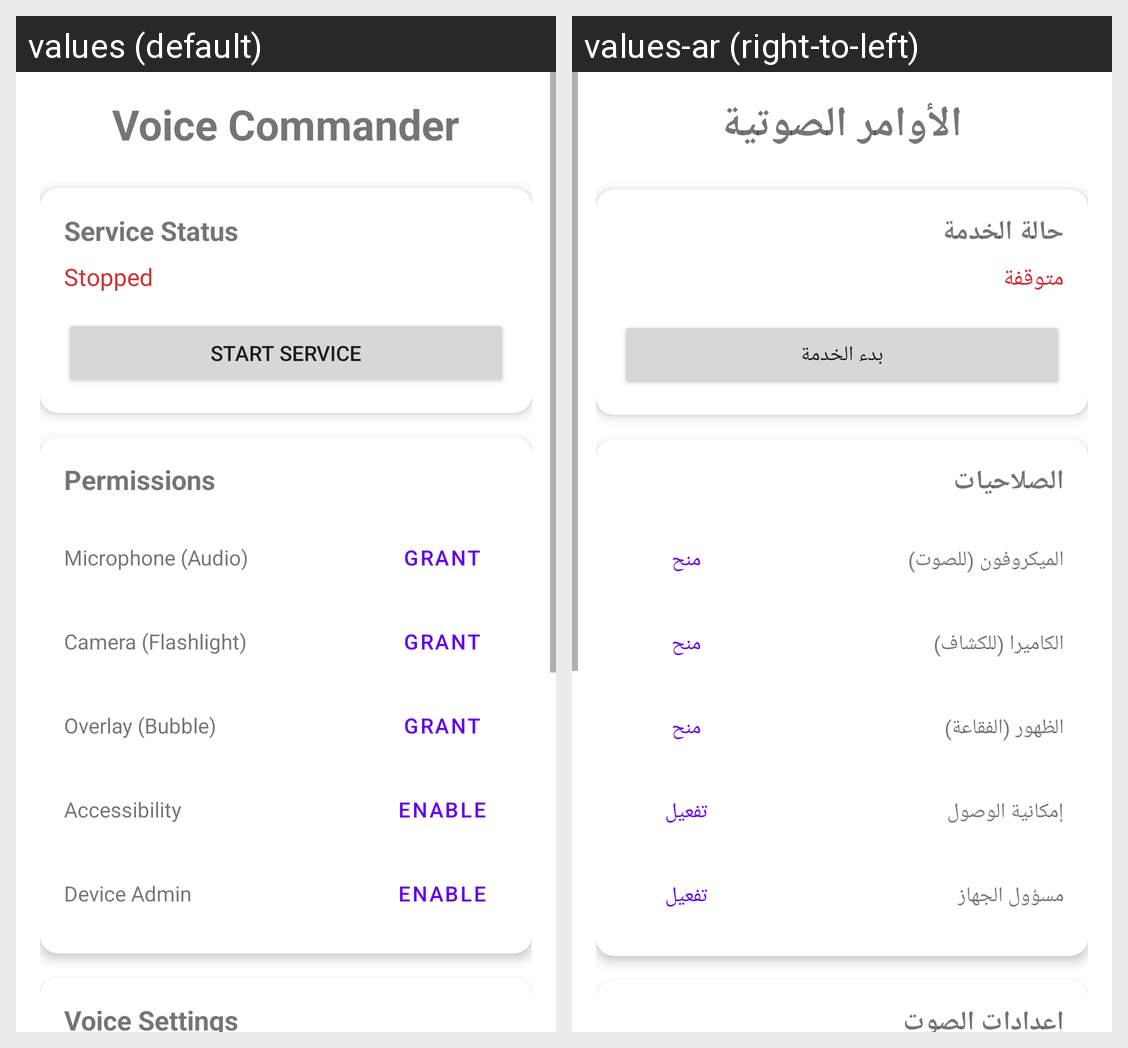

Locale-by-locale string values for the Android screen shown in this grid:
Android screen res/layout/activity_main.xml rendered under 2 locales, left to right: values (default), values-ar (right-to-left). Device: Nexus 5 (rendered at 1080×1920; each locale shown at half size, 540×960, under a caption strip naming it); theme Theme.VoiceCommander.
Strings drawn on this screen, with the default value and each locale's value (text and hints the layout hard-codes, and strings that could not be matched under every locale, appear in the picture but are not listed):

app_name
  values: Voice Commander
  values-ar: الأوامر الصوتية

service_status
  values: Service Status
  values-ar: حالة الخدمة

service_stopped
  values: Stopped
  values-ar: متوقفة

start_service
  values: Start Service
  values-ar: بدء الخدمة

permissions_title
  values: Permissions
  values-ar: الصلاحيات

perm_mic
  values: Microphone (Audio)
  values-ar: الميكروفون (للصوت)

btn_grant
  values: Grant
  values-ar: منح

perm_cam
  values: Camera (Flashlight)
  values-ar: الكاميرا (للكشاف)

perm_overlay
  values: Overlay (Bubble)
  values-ar: الظهور (الفقاعة)

perm_a11y
  values: Accessibility
  values-ar: إمكانية الوصول

btn_enable
  values: Enable
  values-ar: تفعيل

perm_admin
  values: Device Admin
  values-ar: مسؤول الجهاز

voice_settings
  values: Voice Settings
  values-ar: إعدادات الصوت
